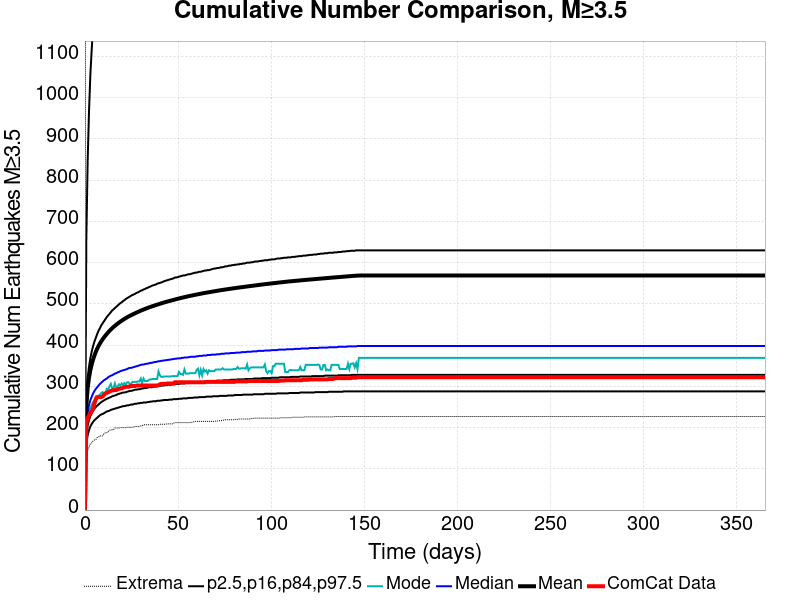

The data file committed next to this chart (first rows):
Time (days), ComCat Data, Simulation Mean, Simulation Median, Simulation Mode, Simulation Minimum, Simulation Maximum, 2.5 %-ile, 16 %-ile, 84 %-ile, 97.5 %-ile
0.0, 0.0, 0.0, 0.0, 0.0, 0.0, 0.0, 0.0, 0.0, 0.0, 0.0
0.732, 211.0, 252, 209.0, 196.0, 123.0, 4736, 161.0, 181.0, 271.0, 653.0
1.464, 223.0, 295.9, 238.0, 223.0, 144.0, 5733, 182.0, 205.0, 320.0, 848.0
2.196, 230.0, 321.4, 255.0, 241.0, 152.0, 6324, 194.0, 219.0, 348.0, 968.0
2.928, 236.0, 339.7, 267.0, 247.0, 161.0, 6796, 203.0, 228.0, 369.0, 1058
3.66, 240.0, 354, 275.0, 255.0, 163.0, 7108, 209.0, 235.0, 385.0, 1119
4.392, 246.0, 365.5, 283.0, 262.0, 168.0, 7540, 214.0, 241.0, 398.0, 1175
5.124, 259.0, 375.3, 289.0, 265.0, 170.0, 8995, 218.0, 246.0, 409.0, 1222
5.856, 269.0, 383.9, 294.0, 276.0, 171.0, 9794, 221.0, 250.0, 418.0, 1267
6.588, 273.0, 391.5, 298.0, 277.0, 176.0, 10151, 224.0, 253.0, 427.0, 1309
7.32, 274.0, 398.1, 302.0, 277.0, 177.0, 10466, 227.0, 256.0, 435.0, 1343
8.052, 274.0, 404, 306.0, 280.0, 180.0, 10644, 230.0, 259.0, 441.0, 1372
8.784, 274.0, 409.4, 309.0, 284.0, 180.0, 10800, 232.0, 262.0, 448.0, 1400
9.516, 276.0, 414.3, 312.0, 286.0, 180.0, 10934, 233.0, 264.0, 453.0, 1424
10.25, 280.0, 418.8, 315.0, 277.0, 186.0, 11059, 235.0, 266.0, 458.0, 1449
10.98, 283.0, 423, 317.0, 283.0, 187.0, 11192, 237.0, 268.0, 463.0, 1471
11.71, 284.0, 427.1, 319.0, 294.0, 188.0, 11270, 239.0, 270.0, 468.0, 1496
12.44, 286.0, 430.9, 322.0, 292.0, 190.0, 11348, 240.0, 271.0, 472.0, 1518
13.18, 287.0, 434.5, 324.0, 300.0, 194.0, 11420, 241.0, 273.0, 476.0, 1543
13.91, 289.0, 437.9, 326.0, 306.0, 194.0, 11535, 243.0, 274.0, 480.0, 1562
14.64, 290.0, 441.1, 327.0, 295.0, 195.0, 11613, 244.0, 276.0, 484.0, 1575
15.37, 291.0, 444.1, 329.0, 296.0, 195.0, 11677, 245.0, 277.0, 487.0, 1589
16.1, 291.0, 446.9, 331.0, 307.0, 199.0, 11718, 246.0, 278.0, 490.0, 1605
16.84, 291.0, 449.6, 332.0, 295.0, 199.0, 11767, 247.0, 279.0, 493.0, 1619
17.57, 293.0, 452.2, 334.0, 300.0, 199.0, 11819, 248.0, 281.0, 496.0, 1635
18.3, 294.0, 454.7, 335.0, 305.0, 199.0, 11860, 249.0, 282.0, 499.0, 1650
19.03, 295.0, 457.1, 337.0, 302.0, 200.0, 11901, 250.0, 283.0, 502.0, 1663
19.76, 295.0, 459.3, 338.0, 307.0, 200.0, 11948, 251.0, 284.0, 504.0, 1675
20.49, 297.0, 461.5, 339.0, 303.0, 200.0, 11981, 252.0, 285.0, 507.0, 1688
21.23, 298.0, 463.7, 340.0, 308.0, 200.0, 12022, 252.0, 285.0, 509.0, 1700
21.96, 299.0, 465.7, 341.0, 305.0, 200.0, 12084, 253.0, 286.0, 512.0, 1710
22.69, 299.0, 467.6, 342.0, 310.0, 201.0, 12130, 254.0, 287.0, 514.0, 1718
23.42, 299.0, 469.4, 344.0, 310.0, 201.0, 12175, 254.0, 288.0, 516.0, 1731
24.15, 300.0, 471.2, 345.0, 305.0, 201.0, 12225, 255.0, 289.0, 518.0, 1740
24.89, 301.0, 472.9, 345.0, 307.0, 201.0, 12259, 256.0, 289.0, 520.0, 1747
25.62, 301.0, 474.5, 346.0, 311.0, 201.0, 12282, 256.0, 290.0, 522.0, 1755
26.35, 301.0, 476.1, 347.0, 310.0, 202.0, 12301, 257.0, 291.0, 523.0, 1760
27.08, 301.0, 477.6, 348.0, 311.0, 203.0, 12329, 258.0, 292.0, 525.0, 1768
27.81, 302.0, 479.2, 349.0, 311.0, 203.0, 12355, 258.0, 292.0, 527.0, 1775
28.55, 302.0, 480.7, 350.0, 312.0, 203.0, 12369, 259.0, 293.0, 528.0, 1780
29.28, 302.0, 482.2, 351.0, 312.0, 203.0, 12405, 259.0, 293.0, 530.0, 1792
30.01, 302.0, 483.6, 352.0, 319.0, 204.0, 12446, 260.0, 294.0, 532.0, 1799
30.74, 302.0, 485, 353.0, 308.0, 204.0, 12475, 260.0, 295.0, 533.0, 1805
31.47, 302.0, 486.4, 353.0, 319.0, 207.0, 12501, 261.0, 295.0, 535.0, 1809
32.21, 302.0, 487.7, 354.0, 313.0, 207.0, 12521, 261.0, 296.0, 536.0, 1817
32.94, 302.0, 489, 355.0, 313.0, 207.0, 12546, 261.0, 296.0, 538.0, 1824
33.67, 302.0, 490.3, 355.0, 313.0, 207.0, 12572, 262.0, 297.0, 539.0, 1830
34.4, 302.0, 491.5, 356.0, 316.0, 207.0, 12595, 262.0, 298.0, 541.0, 1835
35.13, 302.0, 492.7, 357.0, 317.0, 207.0, 12609, 263.0, 298.0, 542.0, 1842
35.87, 302.0, 493.8, 357.0, 317.0, 207.0, 12625, 263.0, 298.0, 544.0, 1846
36.6, 302.0, 494.9, 358.0, 318.0, 207.0, 12645, 264.0, 299.0, 545.0, 1856
37.33, 302.0, 496.1, 359.0, 318.0, 207.0, 12656, 264.0, 299.0, 546.0, 1861
38.06, 302.0, 497.1, 359.0, 318.0, 207.0, 12670, 264.0, 300.0, 547.0, 1865
38.79, 302.0, 498.2, 360.0, 318.0, 207.0, 12684, 265.0, 300.0, 549.0, 1872
39.53, 303.0, 499.3, 361.0, 336.0, 207.0, 12706, 265.0, 301.0, 550.0, 1880
40.26, 305.0, 500.3, 361.0, 327.0, 208.0, 12716, 265.0, 301.0, 551.0, 1883
40.99, 306.0, 501.4, 362.0, 323.0, 208.0, 12730, 266.0, 302.0, 552.0, 1889
41.72, 306.0, 502.4, 362.0, 323.0, 208.0, 12869, 266.0, 302.0, 553.0, 1896
42.45, 306.0, 503.4, 363.0, 324.0, 208.0, 12907, 267.0, 302.0, 555.0, 1904
43.19, 306.0, 504.4, 363.0, 324.0, 208.0, 12974, 267.0, 303.0, 556.0, 1907
... 440 more rows
